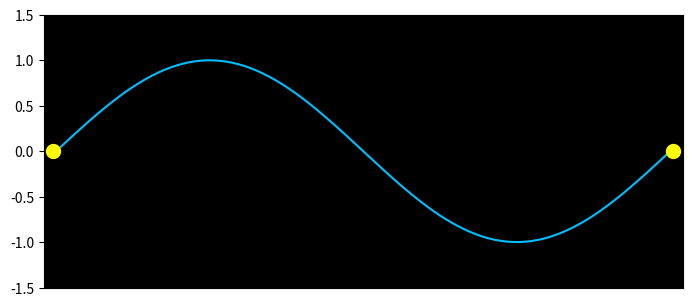

Recreate this plot in Python. (Note: this script raises an exception after producing the figure.)
# Wave Equation 1D ( Standing Wave ) :- ________________________________

#Importing Libraries 
import numpy as np
import matplotlib.pyplot as plt
from numpy import sin,cos,exp,pi
from matplotlib import animation 


#______________________________

#Variables
n=500 # Time Steps
m=200 # Space Divisions
c=1 # Speed of wave 
t=np.linspace(0,1.5,n)#Time
x=np.linspace(0,1,m) #Space
h=t[1]-t[0] #Time Division
k=x[1]-x[0]#Space Division
a=(h**2)*(c**2)*(k**(-2))

#Displacement of string particle in transverse direction
y=np.zeros((n,m))
v0=np.zeros(m) #Initial Velocity



#______________________________

#Finite Difference Method
#Initial Conditions and Boundary Conditions
for j in range(m):
	y[0,j]=sin(2*pi*x[j])
	y[1,j]=y[0,j]


#Main Iteration Loop
for i in range(1,n-1):
	for j in range(1,m-1):
		y[i+1,j]=2*(1-a)*y[i,j]+a*(y[i,j+1]+y[i,j-1])-y[i-1,j]



#______________________________

#Animation
fig=plt.figure()
ax = fig.add_axes([0.0005,0.211,0.998,0.568])
ax.set_facecolor('black')
ax.set_xticks([])
ax.set_xlim(-0.02,1.02)
ax.set_ylim(-1.5,1.5)
line,=ax.plot([],[],color='deepskyblue')
points,=ax.plot([],[],'o',color='yellow',markersize=10)


s=5
def animate(i):
	A=line.set_data(x,y[i,:])
	B=points.set_data([-0.005,1.005],[0,0])
	return line,points
	
anim = animation.FuncAnimation(fig, animate, frames = n, interval = 10, blit = True)
Writer = animation.writers['ffmpeg']
writer = Writer(fps=15, metadata=dict(artist='Me'), bitrate=1800)
anim.save('im.mp4', writer=writer)
